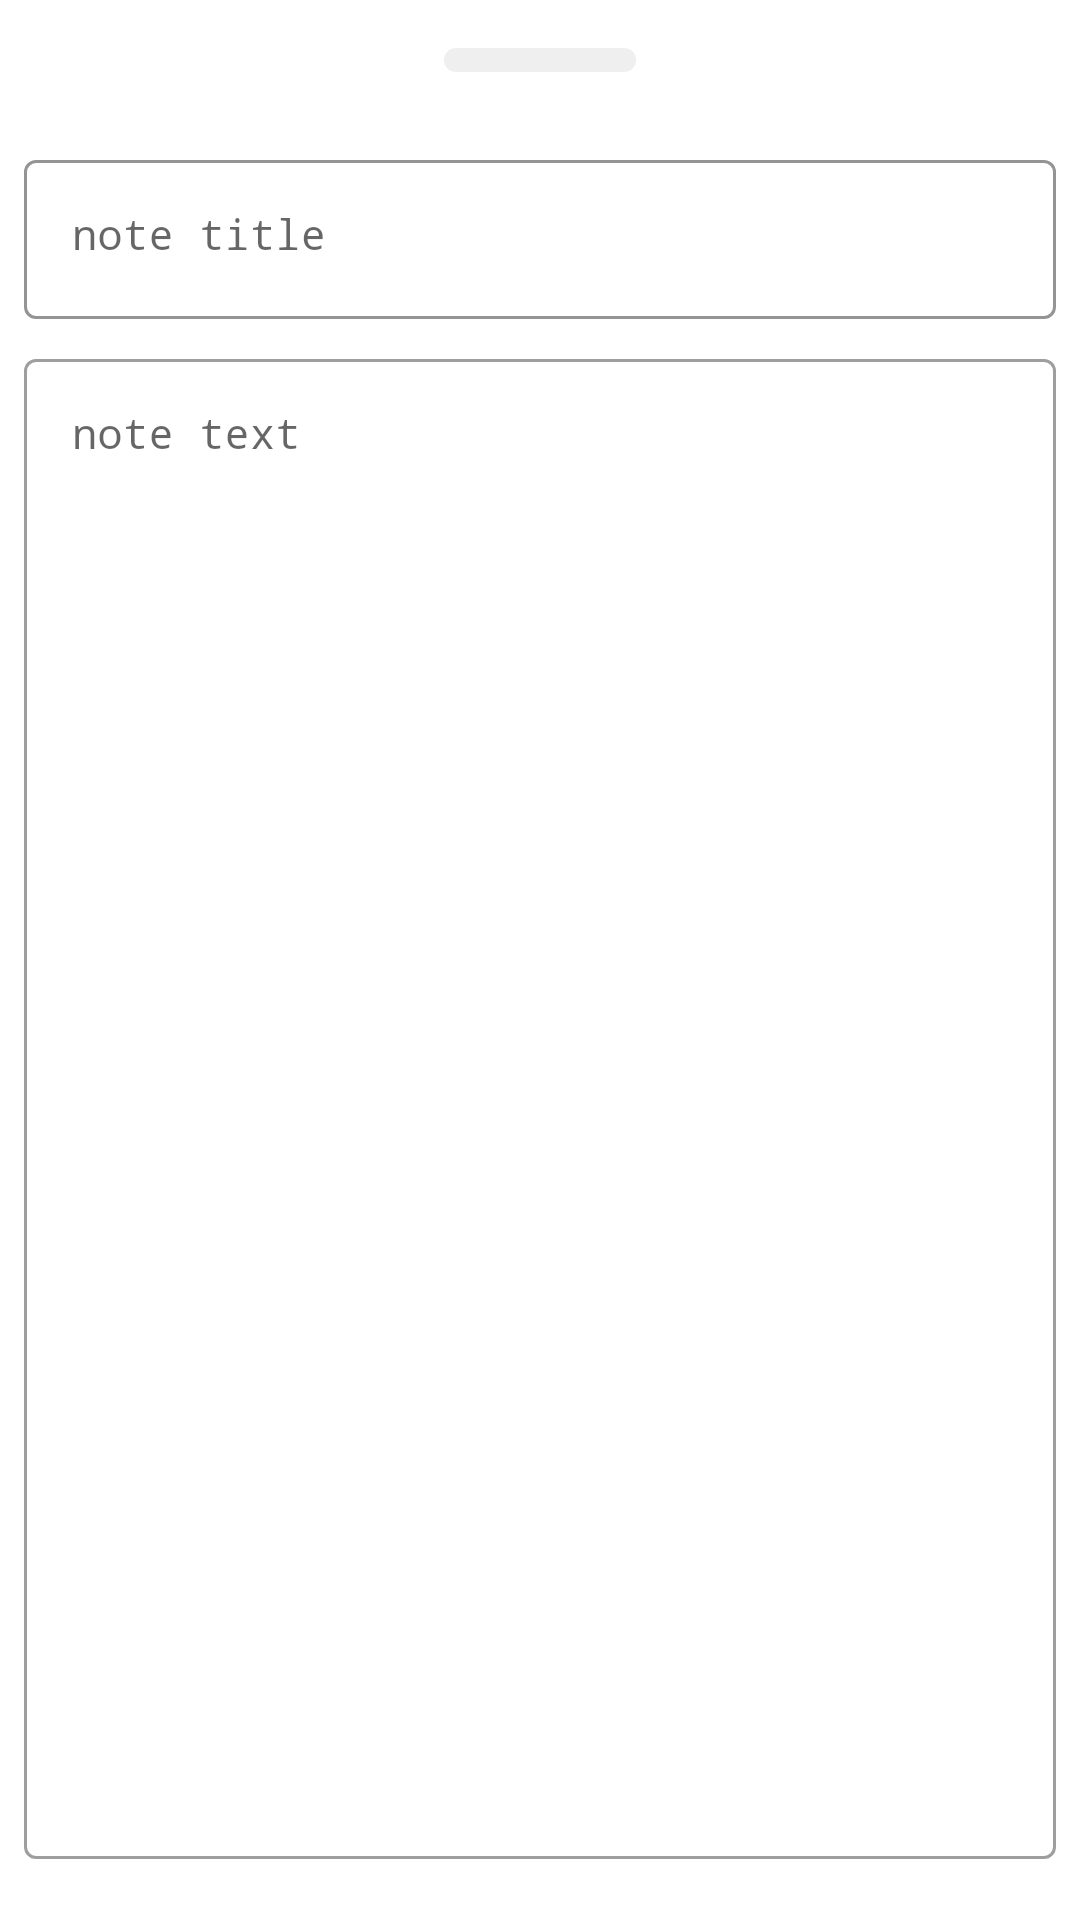

Android layout source for this screen:
<!-- AndroidManifest.xml: application theme AppTheme -->
<!-- res/layout/note_editor_view.xml -->
<?xml version="1.0" encoding="utf-8"?>
<LinearLayout
    xmlns:android="http://schemas.android.com/apk/res/android"
    android:layout_width="match_parent"
    android:layout_height="match_parent"
    xmlns:app="http://schemas.android.com/apk/res-auto"
    android:orientation="vertical">

    <ImageView
        android:layout_width="64dp"
        android:layout_height="8dp"
        android:layout_margin="16dp"
        android:layout_gravity="center"
        android:src="@drawable/bottom_sheet_dialog_hider"/>

    <com.google.android.material.textfield.TextInputLayout
        style="@style/Widget.MaterialComponents.TextInputLayout.OutlinedBox"
        android:layout_width="match_parent"
        android:layout_height="wrap_content"
        android:layout_marginStart="8dp"
        android:layout_marginEnd="8dp"
        android:layout_marginTop="8dp"
        android:layout_marginBottom="8dp"
        app:boxStrokeColor="@color/colorBlack"
        android:hint="@string/noteTitleEditTextHint">

        <com.google.android.material.textfield.TextInputEditText
            android:id="@+id/noteTitleEditText"
            android:layout_width="match_parent"
            android:layout_height="match_parent"
            android:inputType="text"
            android:gravity="start|top"
            android:fontFamily="monospace"
            android:textSize="14sp"/>

    </com.google.android.material.textfield.TextInputLayout>

    <com.google.android.material.textfield.TextInputLayout
        style="@style/Widget.MaterialComponents.TextInputLayout.OutlinedBox"
        android:layout_width="match_parent"
        android:layout_height="wrap_content"
        android:layout_marginStart="8dp"
        android:layout_marginEnd="8dp"
        android:layout_marginBottom="8dp"
        android:hint="@string/noteTextEditTextHint">

        <com.google.android.material.textfield.TextInputEditText
            android:id="@+id/noteTextEditText"
            android:layout_width="match_parent"
            android:layout_height="match_parent"
            android:inputType="textMultiLine"
            android:gravity="start|top"
            android:fontFamily="monospace"
            android:minHeight="500dp"

            android:textSize="14sp"/>

    </com.google.android.material.textfield.TextInputLayout>

</LinearLayout>
<!-- resources referenced by this layout -->
<resources>
  <color name="colorBlack">#000000</color>
  <!-- drawable bottom_sheet_dialog_hider (drawable) -->
  <?xml version="1.0" encoding="utf-8"?>
  <layer-list
      xmlns:android="http://schemas.android.com/apk/res/android">
      <item>
          <shape android:shape="rectangle">
              <solid android:color="@color/colorLightGrey"/>
              <corners android:radius="20dp"/>
          </shape>
      </item>
  </layer-list>
  <string name="noteTextEditTextHint">note text</string>
  <string name="noteTitleEditTextHint">note title</string>
  <style name="AppTheme" parent="Theme.MaterialComponents.Light.NoActionBar">
          <item name="colorPrimary">@color/colorBlack</item>
          <item name="colorPrimaryDark">@color/colorBlack</item>
          <item name="colorAccent">@color/colorBlack</item>
          <item name="bottomSheetDialogTheme">@style/AppBottomSheetDialogTheme</item>
      </style>
  <color name="colorLightGrey">#efefef</color>
  <style name="AppBottomSheetDialogTheme" parent="Theme.MaterialComponents.Light.BottomSheetDialog">
          <item name="bottomSheetStyle">@style/AppModalStyle</item>
          <item name="colorAccent">@color/colorBlack</item>
      </style>
  <style name="AppModalStyle" parent="Widget.Design.BottomSheet.Modal">
          <item name="android:background">@drawable/bottom_sheet_dialog_background</item>
      </style>"
  <!-- drawable bottom_sheet_dialog_background (drawable) -->
  <?xml version="1.0" encoding="utf-8"?>
  <layer-list
      xmlns:android="http://schemas.android.com/apk/res/android">
      <item>
          <shape android:shape="rectangle">
              <solid android:color="@android:color/white"/>
              <corners
                  android:topLeftRadius="8dp"
                  android:topRightRadius="8dp"/>
          </shape>
      </item>
  </layer-list>
</resources>
